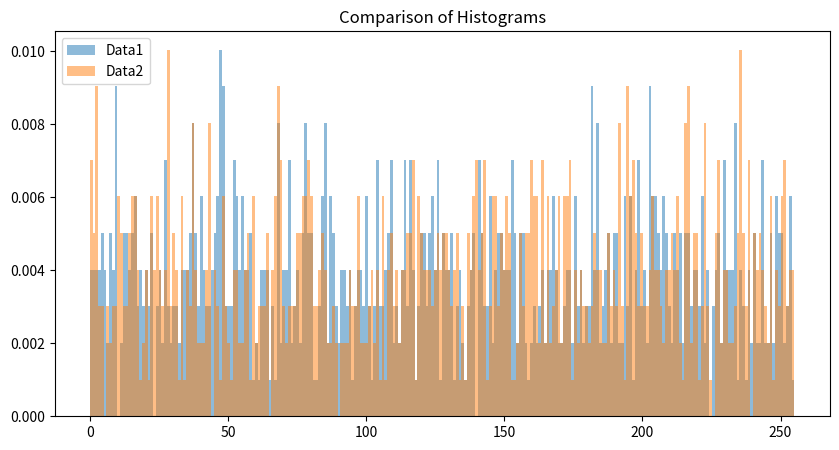

Write Python code to recreate this figure.
import numpy as np
import matplotlib.pyplot as plt
from scipy.stats import chisquare

# Example data
data1 = np.random.randint(0, 256, 1000)  # Random data, replace with your actual data
data2 = np.random.randint(0, 256, 1000)  # Random data, replace with your actual data

# Compute histograms
hist1, bins1 = np.histogram(data1, bins=256, range=(0, 255), density=False)
hist2, bins2 = np.histogram(data2, bins=256, range=(0, 255), density=False)

# Ensure histograms have the same bin edges (align bins)
# Since `np.histogram` generates bin edges, the bins must match for comparison.
# If they don't match, we can re-align them by trimming or zero-padding.

# Make sure histograms have the same length
assert len(hist1) == len(hist2), "Histograms do not have the same number of bins."

# Handle zero values in histograms by adding a small value (pseudo-count) to avoid division by zero
epsilon = 1  # A small constant to prevent zero frequencies
hist1 = hist1 + epsilon
hist2 = hist2 + epsilon

# Perform chi-square test
chi2_stat, p_val = chisquare(hist1, hist2)

print(f"Chi-square statistic: {chi2_stat}")
print(f"P-value: {p_val}")

# If you want to visualize the histograms
plt.figure(figsize=(10, 5))
plt.hist(data1, bins=256, alpha=0.5, label="Data1", density=True)
plt.hist(data2, bins=256, alpha=0.5, label="Data2", density=True)
plt.legend()
plt.title("Comparison of Histograms")
plt.show()
